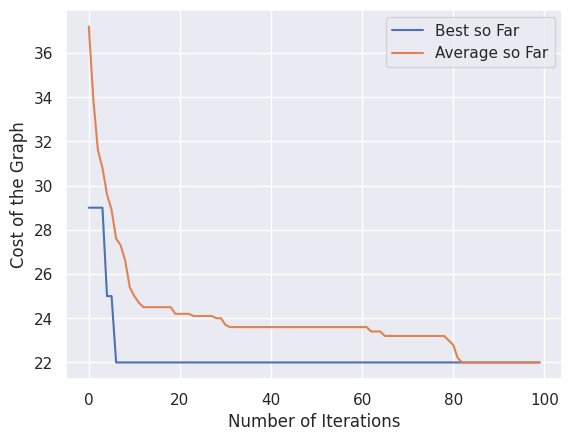

Generate this figure with matplotlib:
import random
import numpy as np
import matplotlib.pyplot as plt
import seaborn as sns


class Node():
  def __init__(self,data):
    self.data = data
    self.edgeList = dict()

class Graph():
  def __init__(self):
    self.nodeList = set()
  
  # Calculates cost of the tour specified by the edges
  def tourCost(self,t=list()):
    tour = t.copy()
    totalCost = 0
    tour.insert(0,"C") # tour starts with C
    for i in range(len(tour)-1):
      source = self.findNode(tour[i])
      dest = self.findNode(tour[i+1])
      
      totalCost += source.edgeList[dest]
    return totalCost
  def addNode(self,data):
    self.nodeList.add(Node(data))
  
  def findNode(self,data):
    for node in self.nodeList:
      if node.data == data:
        return node
    return None 

  def addEdge(self,cost,source,dest):
    a = self.findNode(source)
    b = self.findNode(dest)
    a.edgeList[b] = cost
    b.edgeList[a] = cost

def doCrossover(parent1, parent2, two_pts, size):
    crossover = [None for _ in range(size)]
    # Copy randomly selected set from first parent
    for j in range(two_pts[0],two_pts[1]):
        crossover[j] = parent1[j]
    k = two_pts[1] # ptr for crossover
    l = two_pts[1] # ptr for parent
    while (k != two_pts[0]):
        if k == size: k = 0
        if l == size: l = 0
        if parent2[l] not in crossover:
            crossover[k] = parent2[l]
            k += 1
        l += 1
    return crossover

tsp_graph = Graph()
for node in ["A","B","C","D","E","F"]:
  tsp_graph.addNode(node)
tsp_graph.addEdge(8,"A","B")
tsp_graph.addEdge(10,"A","C")
tsp_graph.addEdge(3,"A","D")
tsp_graph.addEdge(4,"A","E")
tsp_graph.addEdge(6,"A","F")
tsp_graph.addEdge(9,"B","C")
tsp_graph.addEdge(5,"B","D")
tsp_graph.addEdge(8,"B","E")
tsp_graph.addEdge(12,"B","F")
tsp_graph.addEdge(7,"C","D")
tsp_graph.addEdge(6,"C","E")
tsp_graph.addEdge(2,"C","F")
tsp_graph.addEdge(8,"D","E")
tsp_graph.addEdge(11,"D","F")
tsp_graph.addEdge(8,"E","F")

sample_space = ["A","B","D","E","F"]
POP_SIZE = 10 # Population Size
K_TOURNAMENT = 2 # binary tournament
MUTATION_RATE = 0.2
OFFSPRING_POOL = 4
MAX_GEN = 100


populations = []
best_so_far = [] # metric
avg_so_far = [] # metric

# generate initial populations
for i in range(POP_SIZE):
  permutation = sample_space.copy()
  random.shuffle(permutation)
  # add fitness function
  populations.append((permutation,tsp_graph.tourCost(permutation)))

for i in range(MAX_GEN):
  # select parents
  parents = []
  for i in range(OFFSPRING_POOL):
    competitors = random.sample(populations,K_TOURNAMENT) # tournament
    parents.append(max(competitors,key=lambda x: tsp_graph.tourCost(x[0])))
  offsprings = []
  
  # generate offspring
  for i in range(OFFSPRING_POOL-1):
    two_pts = random.sample(range(len(sample_space)+1),2) # 2-point crossover
    two_pts.sort()

    parent1 = parents[i][0]
    parent2 = parents[i+1][0]

    crossover1 = doCrossover(parent1,parent2,two_pts,len(sample_space))
    crossover2 = doCrossover(parent2,parent1,two_pts,len(sample_space))

    # probabilistically insert mutations
    if random.random() <= MUTATION_RATE:
      two_pts = random.sample(range(len(sample_space)),2)
      index1 = two_pts[0]
      index2 = two_pts[1]
      crossover1[index1], crossover1[index2] = crossover1[index2], crossover1[index1]
    if random.random() <= MUTATION_RATE:
      two_pts = random.sample(range(len(sample_space)),2)
      index1 = two_pts[0]
      index2 = two_pts[1]
      crossover2[index1], crossover2[index2] = crossover2[index2], crossover2[index1]
 

    populations.append((crossover1,tsp_graph.tourCost(crossover1)))
    populations.append((crossover2,tsp_graph.tourCost(crossover2)))
  # truncation
  populations.sort(key=lambda x: x[1])
  populations = populations[:POP_SIZE]
  best_so_far.append(populations[0][1])
  avg_so_far.append(np.mean([population[1] for population in populations]))

print("Best path was :",populations[0][0],"with cost: ",populations[0][1])
iterations = [i for i in range(MAX_GEN)]
sns.set()
plt.plot(iterations, best_so_far, label='Best so Far')
plt.plot(iterations, avg_so_far, label='Average so Far')
plt.ylabel('Cost of the Graph')
plt.xlabel('Number of Iterations')
plt.legend(['Best so Far','Average so Far'])
plt.show()